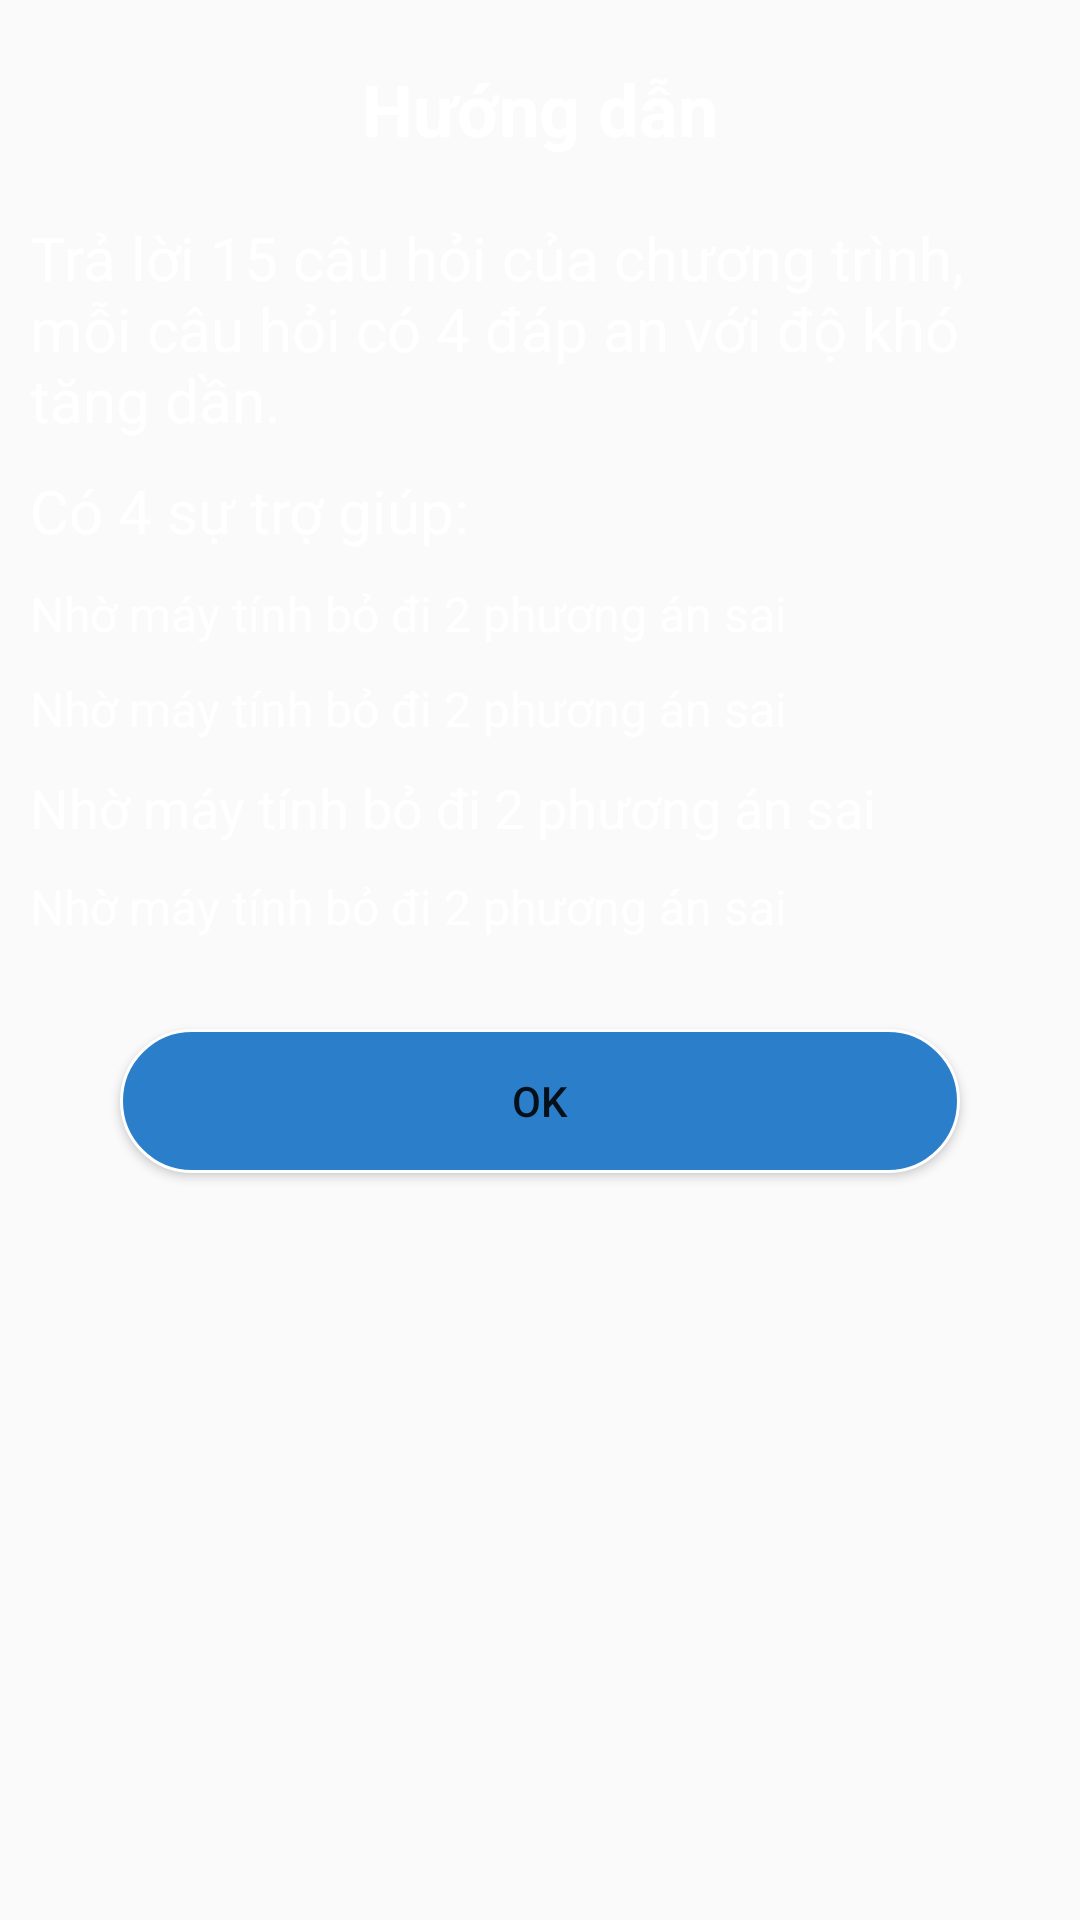

Produce the Android XML layout that renders to this screen, including the resource entries it uses.
<!-- AndroidManifest.xml: application theme AppTheme -->
<!-- res/layout/dialog_huongdan.xml -->
<?xml version="1.0" encoding="utf-8"?>
<ScrollView xmlns:android="http://schemas.android.com/apk/res/android"
    xmlns:app="http://schemas.android.com/apk/res-auto"
    xmlns:tools="http://schemas.android.com/tools"
    android:layout_width="match_parent"
    android:layout_height="wrap_content"
    android:background="@drawable/background">

    <RelativeLayout
        android:layout_width="match_parent"
        android:layout_height="wrap_content"
        android:orientation="vertical"
        android:padding="10dp">

        <TextView
            android:id="@+id/tvTitle"
            android:layout_width="wrap_content"
            android:layout_height="wrap_content"
            android:layout_centerHorizontal="true"
            android:layout_marginTop="10dp"
            android:text="@string/txt_huongdan"
            android:textColor="@color/colorWhite"
            android:textSize="24sp"
            android:textStyle="bold" />

        <TextView
            android:id="@+id/tvTitlle1"
            android:layout_width="wrap_content"
            android:layout_height="wrap_content"
            android:layout_below="@id/tvTitle"
            android:layout_marginTop="20dp"
            android:text="@string/txt_huongdan1"
            android:textColor="@color/colorWhite"
            android:textSize="20sp" />

        <TextView
            android:id="@+id/tvTitle2"
            android:layout_width="wrap_content"
            android:layout_height="wrap_content"
            android:layout_below="@id/tvTitlle1"
            android:layout_marginTop="10dp"
            android:text="@string/txt_huongdan2"
            android:textColor="@color/colorWhite"
            android:textSize="20sp" />

        <LinearLayout
            android:layout_marginTop="10dp"
            android:gravity="center_vertical"
            android:orientation="horizontal"
            android:id="@+id/ll5050"
            android:layout_below="@id/tvTitle2"
            android:layout_width="match_parent"
            android:layout_height="wrap_content">

            <ImageView
                android:layout_width="wrap_content"
                android:layout_height="wrap_content"
                android:layout_below="@id/tvTitle2"
                android:src="@drawable/ic_help_5050" />

            <TextView
                android:textSize="16sp"
                android:textColor="@color/colorWhite"
                android:layout_width="wrap_content"
                android:layout_height="wrap_content"
                android:text="@string/txt_5050" />
        </LinearLayout>

        <LinearLayout
            android:layout_marginTop="10dp"
            android:gravity="center_vertical"
            android:orientation="horizontal"
            android:id="@+id/llAudience"
            android:layout_below="@id/ll5050"
            android:layout_width="match_parent"
            android:layout_height="wrap_content">

            <ImageView
                android:layout_width="wrap_content"
                android:layout_height="wrap_content"
                android:layout_below="@id/tvTitle2"
                android:src="@drawable/ic_help_5050" />

            <TextView
                android:textSize="16sp"
                android:textColor="@color/colorWhite"
                android:layout_width="wrap_content"
                android:layout_height="wrap_content"
                android:text="@string/txt_5050" />
        </LinearLayout>

        <LinearLayout
            android:layout_marginTop="10dp"
            android:gravity="center_vertical"
            android:orientation="horizontal"
            android:id="@+id/llCall"
            android:layout_below="@id/llAudience"
            android:layout_width="match_parent"
            android:layout_height="wrap_content">

            <ImageView
                android:layout_width="wrap_content"
                android:layout_height="wrap_content"
                android:layout_below="@id/tvTitle2"
                android:src="@drawable/ic_help_5050" />

            <TextView
                android:textSize="18sp"
                android:textColor="@color/colorWhite"
                android:layout_width="wrap_content"
                android:layout_height="wrap_content"
                android:text="@string/txt_5050" />
        </LinearLayout>

        <LinearLayout
            android:layout_marginTop="10dp"
            android:gravity="center_vertical"
            android:orientation="horizontal"
            android:id="@+id/llStop"
            android:layout_below="@id/llCall"
            android:layout_width="match_parent"
            android:layout_height="wrap_content">

            <ImageView
                android:layout_width="wrap_content"
                android:layout_height="wrap_content"
                android:layout_below="@id/tvTitle2"
                android:src="@drawable/ic_help_5050" />

            <TextView
                android:textSize="16sp"
                android:textColor="@color/colorWhite"
                android:layout_width="wrap_content"
                android:layout_height="wrap_content"
                android:text="@string/txt_5050" />
        </LinearLayout>

        <Button
            android:id="@+id/btnOk"
            android:layout_width="match_parent"
            android:layout_height="wrap_content"
            android:layout_below="@id/llStop"
            android:layout_margin="30dp"
            android:background="@drawable/bg_button_ok"
            android:text="@string/txt_ok" />
    </RelativeLayout>
</ScrollView>
<!-- resources referenced by this layout -->
<resources>
  <color name="colorWhite">#fff</color>
  <!-- drawable bg_button_ok (drawable) -->
  <?xml version="1.0" encoding="utf-8"?>
  <selector xmlns:android="http://schemas.android.com/apk/res/android">
      <item android:state_pressed="true">
          <shape android:shape="rectangle">
              <solid android:color="@color/colorSelected" />
              <corners android:radius="50dp" />
              <stroke android:color="@color/colorWhite"
                  android:width="1dp"/>
          </shape>
      </item>
      <item>
          <shape android:shape="rectangle">
              <solid android:color="@color/colorBlue" />
              <corners android:radius="50dp" />
              <stroke android:color="@color/colorWhite"
                  android:width="1dp"/>
          </shape>
      </item>
  </selector>
  <string name="txt_5050">Nhờ máy tính bỏ đi 2 phương án sai</string>
  <string name="txt_huongdan">Hướng dẫn</string>
  <string name="txt_huongdan1">Trả lời 15 câu hỏi của chương trình, mỗi câu hỏi có 4 đáp an với độ khó tăng dần.</string>
  <string name="txt_huongdan2">Có 4 sự trợ giúp:</string>
  <string name="txt_ok">Ok</string>
  <style name="AppTheme" parent="Theme.AppCompat.Light.NoActionBar">
          
          <item name="colorPrimary">@color/colorPrimary</item>
          <item name="colorPrimaryDark">@color/colorPrimaryDark</item>
          <item name="colorAccent">@color/colorAccent</item>
      </style>
  <color name="colorSelected">#A2A281</color>
  <color name="colorBlue">#2B7FCA</color>
  <color name="colorPrimary">#008577</color>
  <color name="colorPrimaryDark">#00574B</color>
  <color name="colorAccent">#D81B60</color>
</resources>
